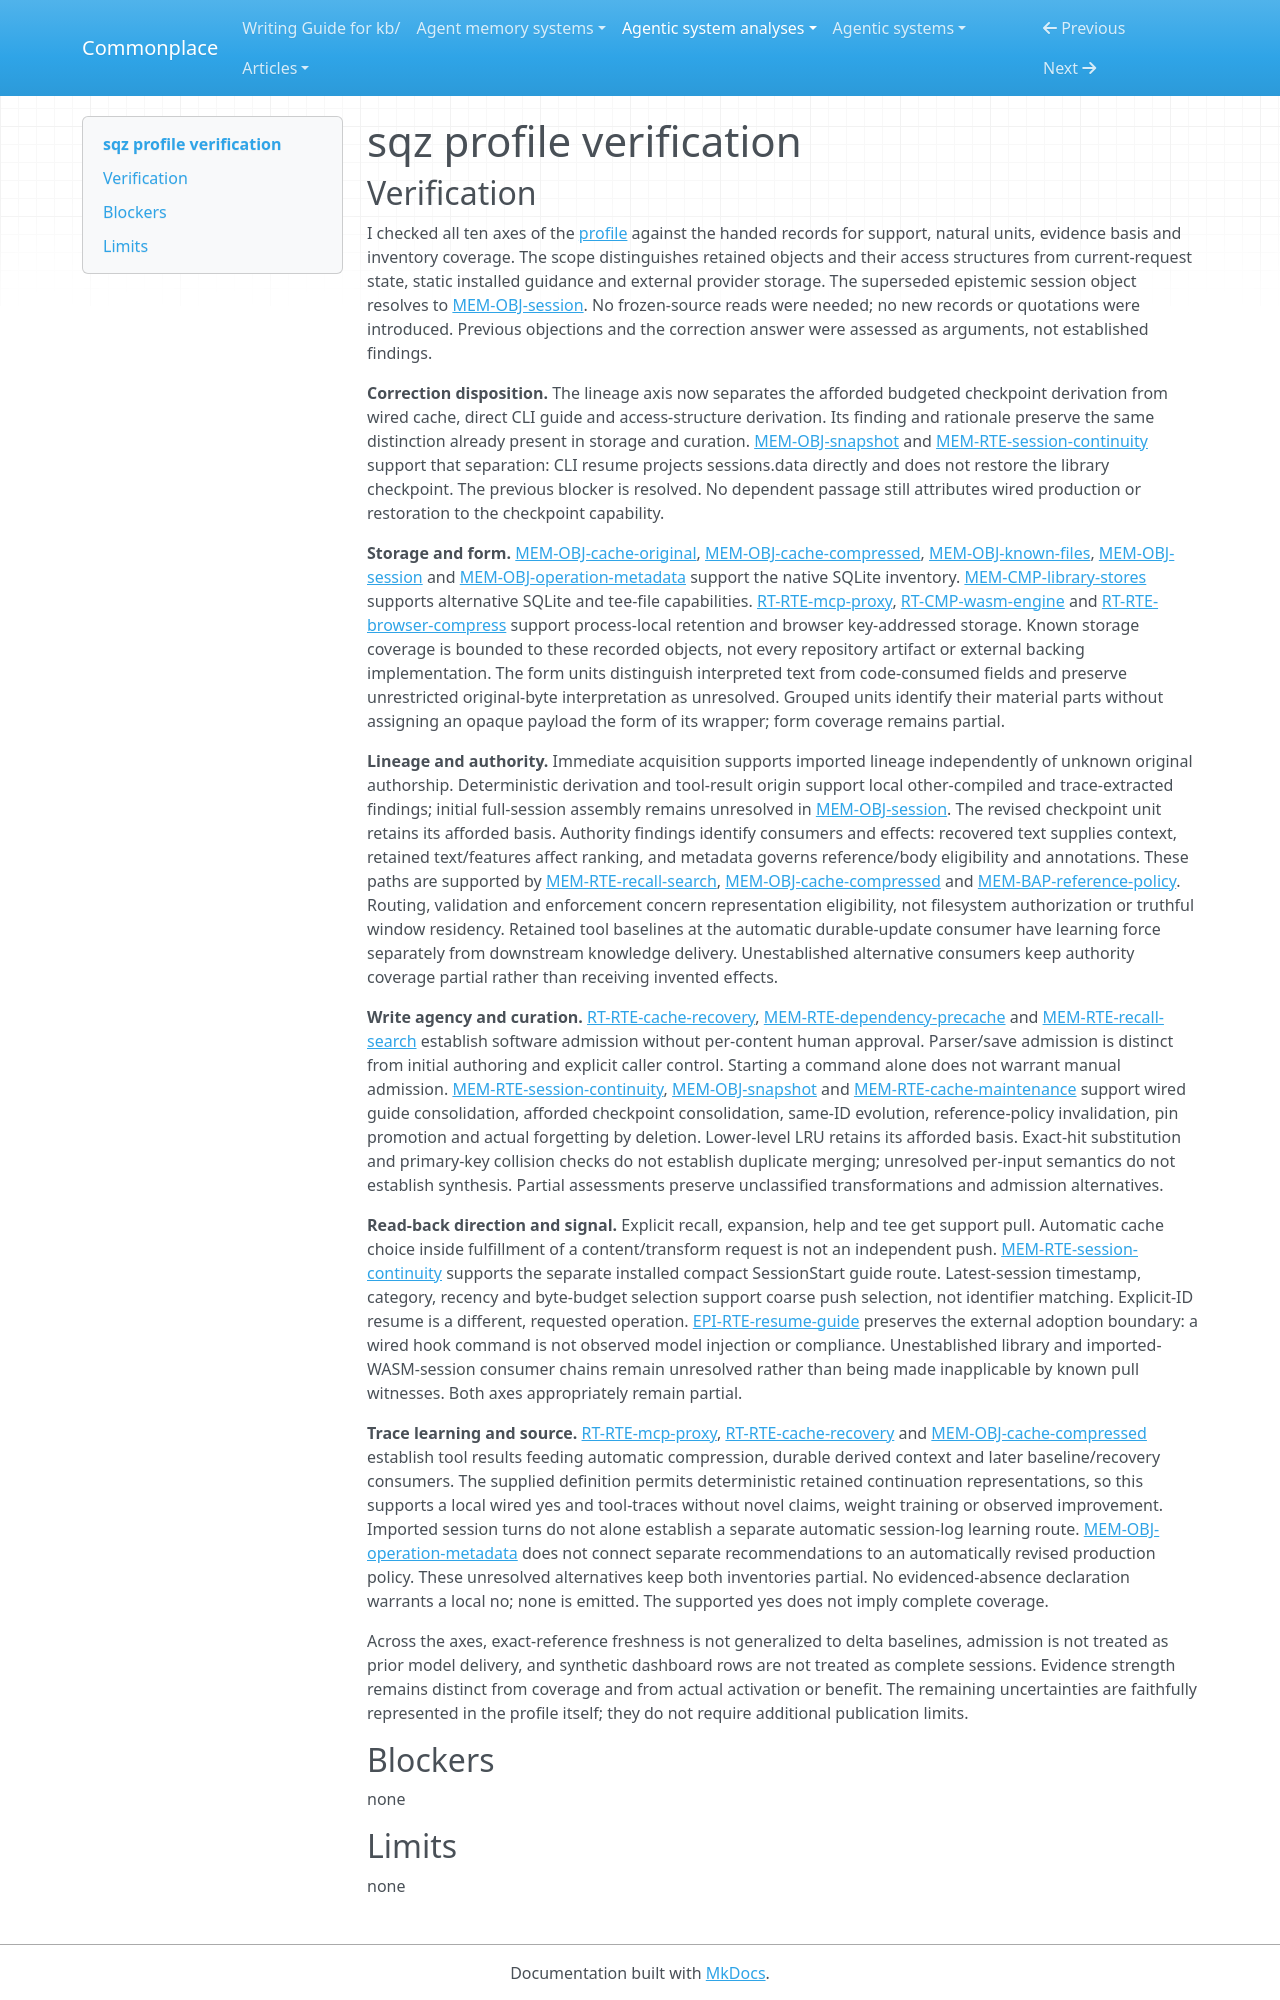

repository: zby/commonplace · page: agentic-system-analyses/retained/ojuschugh1--sqz/profile-verification/index.html · generator: mkdocs

---
type: agentic-system-analyses/types/agentic-system-verification.md
description: "Independent memory-profile verification of sqz against accepted records at the frozen revision."
run-id: AAS-2026-11-09-sqz-154fb86209ba-01
reviewed-boundary: "495c078d8f4c94d060ecfbb4d919286670b87898"
---

# sqz profile verification

## Verification

I checked all ten axes of the [profile](memory-profile.md#comparison-rationale) against the handed records for support, natural units, evidence basis and inventory coverage. The scope distinguishes retained objects and their access structures from current-request state, static installed guidance and external provider storage. The superseded epistemic session object resolves to [MEM-OBJ-session](memory.md#mem-obj-session). No frozen-source reads were needed; no new records or quotations were introduced. Previous objections and the correction answer were assessed as arguments, not established findings.

**Correction disposition.** The lineage axis now separates the afforded budgeted checkpoint derivation from wired cache, direct CLI guide and access-structure derivation. Its finding and rationale preserve the same distinction already present in storage and curation. [MEM-OBJ-snapshot](memory.md#mem-obj-snapshot) and [MEM-RTE-session-continuity](memory.md#mem-rte-session-continuity) support that separation: CLI resume projects sessions.data directly and does not restore the library checkpoint. The previous blocker is resolved. No dependent passage still attributes wired production or restoration to the checkpoint capability.

**Storage and form.** [MEM-OBJ-cache-original](memory.md#mem-obj-cache-original), [MEM-OBJ-cache-compressed](memory.md#mem-obj-cache-compressed), [MEM-OBJ-known-files](memory.md#mem-obj-known-files), [MEM-OBJ-session](memory.md#mem-obj-session) and [MEM-OBJ-operation-metadata](memory.md#mem-obj-operation-metadata) support the native SQLite inventory. [MEM-CMP-library-stores](memory.md#mem-cmp-library-stores) supports alternative SQLite and tee-file capabilities. [RT-RTE-mcp-proxy](runtime.md#rt-rte-mcp-proxy), [RT-CMP-wasm-engine](runtime.md#rt-cmp-wasm-engine) and [RT-RTE-browser-compress](runtime.md#rt-rte-browser-compress) support process-local retention and browser key-addressed storage. Known storage coverage is bounded to these recorded objects, not every repository artifact or external backing implementation. The form units distinguish interpreted text from code-consumed fields and preserve unrestricted original-byte interpretation as unresolved. Grouped units identify their material parts without assigning an opaque payload the form of its wrapper; form coverage remains partial.

**Lineage and authority.** Immediate acquisition supports imported lineage independently of unknown original authorship. Deterministic derivation and tool-result origin support local other-compiled and trace-extracted findings; initial full-session assembly remains unresolved in [MEM-OBJ-session](memory.md#mem-obj-session). The revised checkpoint unit retains its afforded basis. Authority findings identify consumers and effects: recovered text supplies context, retained text/features affect ranking, and metadata governs reference/body eligibility and annotations. These paths are supported by [MEM-RTE-recall-search](memory.md#mem-rte-recall-search), [MEM-OBJ-cache-compressed](memory.md#mem-obj-cache-compressed) and [MEM-BAP-reference-policy](memory.md#mem-bap-reference-policy). Routing, validation and enforcement concern representation eligibility, not filesystem authorization or truthful window residency. Retained tool baselines at the automatic durable-update consumer have learning force separately from downstream knowledge delivery. Unestablished alternative consumers keep authority coverage partial rather than receiving invented effects.

**Write agency and curation.** [RT-RTE-cache-recovery](runtime.md#rt-rte-cache-recovery), [MEM-RTE-dependency-precache](memory.md#mem-rte-dependency-precache) and [MEM-RTE-recall-search](memory.md#mem-rte-recall-search) establish software admission without per-content human approval. Parser/save admission is distinct from initial authoring and explicit caller control. Starting a command alone does not warrant manual admission. [MEM-RTE-session-continuity](memory.md#mem-rte-session-continuity), [MEM-OBJ-snapshot](memory.md#mem-obj-snapshot) and [MEM-RTE-cache-maintenance](memory.md#mem-rte-cache-maintenance) support wired guide consolidation, afforded checkpoint consolidation, same-ID evolution, reference-policy invalidation, pin promotion and actual forgetting by deletion. Lower-level LRU retains its afforded basis. Exact-hit substitution and primary-key collision checks do not establish duplicate merging; unresolved per-input semantics do not establish synthesis. Partial assessments preserve unclassified transformations and admission alternatives.

**Read-back direction and signal.** Explicit recall, expansion, help and tee get support pull. Automatic cache choice inside fulfillment of a content/transform request is not an independent push. [MEM-RTE-session-continuity](memory.md#mem-rte-session-continuity) supports the separate installed compact SessionStart guide route. Latest-session timestamp, category, recency and byte-budget selection support coarse push selection, not identifier matching. Explicit-ID resume is a different, requested operation. [EPI-RTE-resume-guide](epistemic.md#epi-rte-resume-guide) preserves the external adoption boundary: a wired hook command is not observed model injection or compliance. Unestablished library and imported-WASM-session consumer chains remain unresolved rather than being made inapplicable by known pull witnesses. Both axes appropriately remain partial.

**Trace learning and source.** [RT-RTE-mcp-proxy](runtime.md#rt-rte-mcp-proxy), [RT-RTE-cache-recovery](runtime.md#rt-rte-cache-recovery) and [MEM-OBJ-cache-compressed](memory.md#mem-obj-cache-compressed) establish tool results feeding automatic compression, durable derived context and later baseline/recovery consumers. The supplied definition permits deterministic retained continuation representations, so this supports a local wired yes and tool-traces without novel claims, weight training or observed improvement. Imported session turns do not alone establish a separate automatic session-log learning route. [MEM-OBJ-operation-metadata](memory.md#mem-obj-operation-metadata) does not connect separate recommendations to an automatically revised production policy. These unresolved alternatives keep both inventories partial. No evidenced-absence declaration warrants a local no; none is emitted. The supported yes does not imply complete coverage.

Across the axes, exact-reference freshness is not generalized to delta baselines, admission is not treated as prior model delivery, and synthetic dashboard rows are not treated as complete sessions. Evidence strength remains distinct from coverage and from actual activation or benefit. The remaining uncertainties are faithfully represented in the profile itself; they do not require additional publication limits.

## Blockers

none
